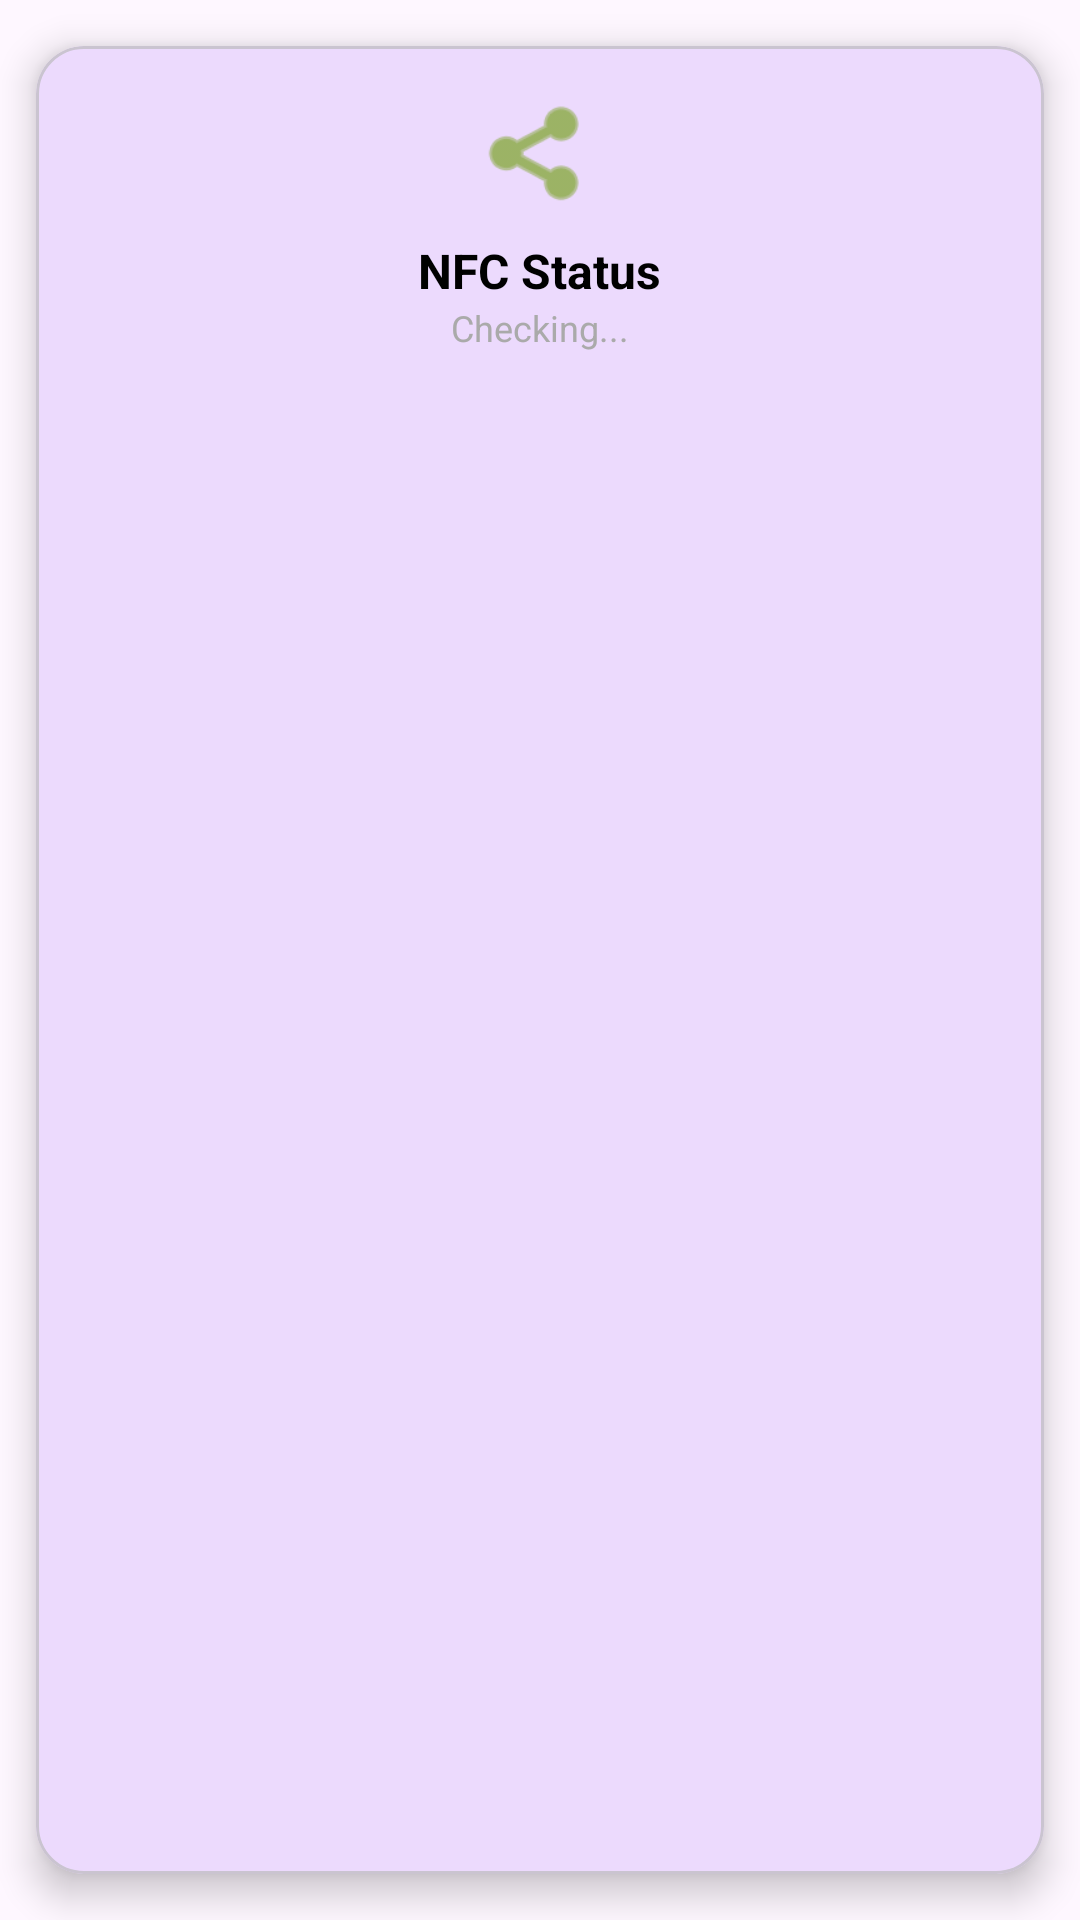

Android layout source for this screen:
<!-- AndroidManifest.xml: application theme Theme.MyAndroidApp -->
<!-- res/layout/card_nfc.xml -->
<?xml version="1.0" encoding="utf-8"?>
<com.google.android.material.card.MaterialCardView
    xmlns:android="http://schemas.android.com/apk/res/android"
    xmlns:app="http://schemas.android.com/apk/res-auto"
    android:layout_width="match_parent"
    android:layout_height="wrap_content"
    android:layout_margin="8dp"
    android:foreground="?attr/selectableItemBackground"
    app:cardCornerRadius="16dp"
    app:cardElevation="7dp"
    app:cardUseCompatPadding="true">

    <LinearLayout
        android:layout_width="match_parent"
        android:layout_height="wrap_content"
        android:orientation="vertical"
        android:gravity="center"
        android:padding="16dp">

        
        <ImageView
            android:id="@+id/cardIcon"
            android:layout_width="40dp"
            android:layout_height="40dp"
            android:contentDescription="NFC Icon"
            android:src="@android:drawable/ic_menu_share"
            android:tint="@android:color/holo_green_dark" />

        
        <TextView
            android:id="@+id/dashboard_item_title"
            android:layout_width="wrap_content"
            android:layout_height="wrap_content"
            android:layout_marginTop="8dp"
            android:text="NFC Status"
            android:textSize="16sp"
            android:textStyle="bold"
            android:textColor="@android:color/black"
            android:gravity="center" />

        
        <TextView
            android:id="@+id/dashboard_item_detail"
            android:layout_width="wrap_content"
            android:layout_height="wrap_content"
            android:text="Checking..."
            android:textSize="12sp"
            android:textColor="@android:color/darker_gray"
            android:gravity="center" />
    </LinearLayout>
</com.google.android.material.card.MaterialCardView>
<!-- resources referenced by this layout -->
<resources>
  <style name="Theme.MyAndroidApp" parent="Theme.Material3.DayNight.NoActionBar">
          
          <item name="colorPrimary">@color/purple_500</item>
          <item name="colorPrimaryVariant">@color/purple_700</item>
          <item name="colorOnPrimary">@color/white</item>
          <item name="colorSecondary">@color/teal_200</item>
          <item name="colorSecondaryVariant">@color/teal_700</item>
          <item name="colorOnSecondary">@color/black</item>
      </style>
  <color name="purple_500">#FF6200EE</color>
  <color name="purple_700">#FF3700B3</color>
  <color name="white">#FFFFFFFF</color>
  <color name="teal_200">#FF03DAC5</color>
  <color name="teal_700">#FF018786</color>
  <color name="black">#FF000000</color>
</resources>
